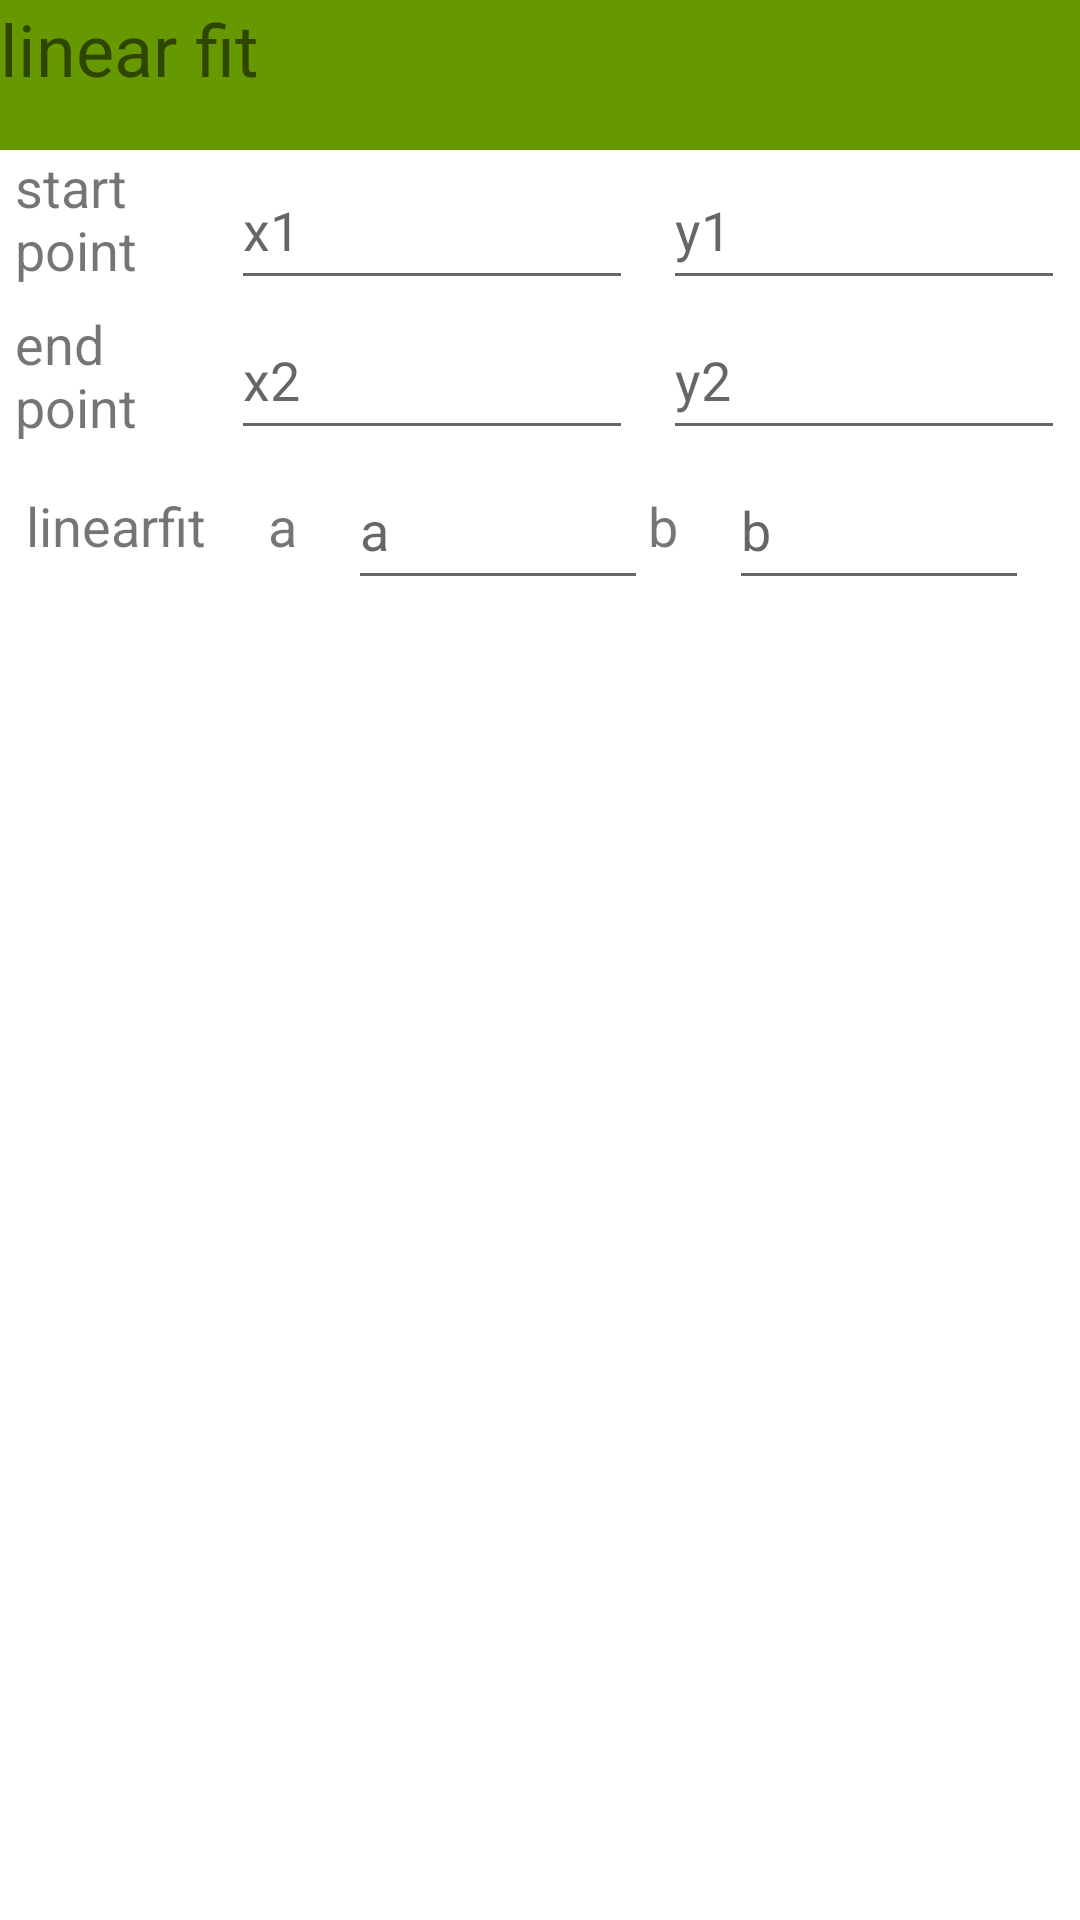

Android layout source for this screen:
<!-- AndroidManifest.xml: application theme Theme.MyApplication -->
<!-- res/layout/linearfit_alertdialog.xml -->
<?xml version="1.0" encoding="utf-8"?>
<androidx.constraintlayout.widget.ConstraintLayout xmlns:android="http://schemas.android.com/apk/res/android"
    xmlns:app="http://schemas.android.com/apk/res-auto"
    xmlns:tools="http://schemas.android.com/tools"
    android:layout_width="match_parent"
    android:layout_height="wrap_content">

    <androidx.constraintlayout.widget.Guideline
        android:id="@+id/guideline14"
        android:layout_width="wrap_content"
        android:layout_height="50dp"
        android:orientation="horizontal"
        app:layout_constraintGuide_begin="100dp" />

    <androidx.constraintlayout.widget.Guideline
        android:id="@+id/guideline15"
        android:layout_width="wrap_content"
        android:layout_height="50dp"
        android:orientation="horizontal"
        app:layout_constraintGuide_begin="150dp" />

    <androidx.constraintlayout.widget.Guideline
        android:id="@+id/guideline16"
        android:layout_width="wrap_content"
        android:layout_height="50dp"
        android:orientation="horizontal"
        app:layout_constraintGuide_begin="200dp" />

    <androidx.constraintlayout.widget.Guideline
        android:id="@+id/guideline18"
        android:layout_width="wrap_content"
        android:layout_height="wrap_content"
        android:orientation="vertical"
        app:layout_constraintGuide_percent="0.2" />

    <androidx.constraintlayout.widget.Guideline
        android:id="@+id/guideline19"
        android:layout_width="wrap_content"
        android:layout_height="wrap_content"
        android:orientation="vertical"
        app:layout_constraintGuide_percent="0.6" />

    <EditText
        android:id="@+id/x0_textview"
        android:layout_width="0dp"
        android:layout_height="0dp"
        android:layout_marginStart="5dp"
        android:layout_marginEnd="5dp"
        android:autofillHints=""
        android:ems="10"
        android:hint="@string/x1"
        android:inputType="numberSigned|numberDecimal"
        app:layout_constraintBottom_toTopOf="@+id/guideline14"
        app:layout_constraintEnd_toStartOf="@+id/guideline19"
        app:layout_constraintStart_toStartOf="@+id/guideline18"
        app:layout_constraintTop_toTopOf="@+id/guideline17" />

    <EditText
        android:id="@+id/start_point_y1"
        android:layout_width="0dp"
        android:layout_height="0dp"
        android:layout_marginStart="5dp"
        android:layout_marginEnd="5dp"
        android:autofillHints=""
        android:ems="10"
        android:hint="@string/y1"
        android:inputType="numberSigned|numberDecimal"
        app:layout_constraintBottom_toTopOf="@+id/guideline14"
        app:layout_constraintEnd_toEndOf="parent"
        app:layout_constraintStart_toStartOf="@+id/guideline19"
        app:layout_constraintTop_toTopOf="@+id/guideline17" />

    <EditText
        android:id="@+id/x_textview"
        android:layout_width="0dp"
        android:layout_height="0dp"
        android:layout_marginStart="5dp"
        android:layout_marginEnd="5dp"
        android:autofillHints=""
        android:ems="10"
        android:hint="@string/x2"
        android:inputType="numberSigned|numberDecimal"
        app:layout_constraintBottom_toTopOf="@+id/guideline15"
        app:layout_constraintEnd_toStartOf="@+id/guideline19"
        app:layout_constraintStart_toStartOf="@+id/guideline18"
        app:layout_constraintTop_toTopOf="@+id/guideline14" />

    <EditText
        android:id="@+id/start_point_y2"
        android:layout_width="0dp"
        android:layout_height="0dp"
        android:layout_marginStart="5dp"
        android:layout_marginEnd="5dp"
        android:autofillHints=""
        android:ems="10"
        android:hint="@string/y2"
        android:inputType="numberSigned|numberDecimal"
        app:layout_constraintBottom_toTopOf="@+id/guideline15"
        app:layout_constraintEnd_toEndOf="parent"
        app:layout_constraintStart_toStartOf="@+id/guideline19"
        app:layout_constraintTop_toTopOf="@+id/guideline14" />

    <EditText
        android:id="@+id/linearfit_a"
        android:layout_width="100dp"
        android:layout_height="0dp"
        android:autofillHints=""
        android:ems="10"
        android:hint="@string/linefit_a"
        android:inputType="numberSigned|numberDecimal"
        app:layout_constraintBottom_toTopOf="@+id/guideline16"
        app:layout_constraintEnd_toStartOf="@+id/guideline19"
        app:layout_constraintTop_toTopOf="@+id/guideline15" />

    <TextView
        android:id="@+id/x0"
        android:layout_width="0dp"
        android:layout_height="0dp"
        android:layout_marginStart="5dp"
        android:text="@string/start_point"
        android:textSize="18sp"
        app:layout_constraintBottom_toTopOf="@+id/guideline14"
        app:layout_constraintEnd_toStartOf="@+id/guideline18"
        app:layout_constraintStart_toStartOf="parent"
        app:layout_constraintTop_toTopOf="@+id/guideline17" />

    <TextView
        android:id="@+id/x"
        android:layout_width="0dp"
        android:layout_height="wrap_content"
        android:layout_marginStart="5dp"
        android:text="@string/end_point"
        android:textSize="18sp"
        app:layout_constraintBottom_toTopOf="@+id/guideline15"
        app:layout_constraintEnd_toStartOf="@+id/guideline18"
        app:layout_constraintStart_toStartOf="parent"
        app:layout_constraintTop_toTopOf="@+id/guideline14" />

    <TextView
        android:id="@+id/linefit"
        android:layout_width="wrap_content"
        android:layout_height="wrap_content"
        android:layout_marginStart="5dp"
        android:text="@string/linearfit"
        android:textSize="18sp"
        app:layout_constraintBottom_toTopOf="@+id/guideline16"
        app:layout_constraintEnd_toStartOf="@+id/guideline18"
        app:layout_constraintStart_toStartOf="parent"
        app:layout_constraintTop_toTopOf="@+id/guideline15" />

    <androidx.constraintlayout.widget.Guideline
        android:id="@+id/guideline17"
        android:layout_width="wrap_content"
        android:layout_height="wrap_content"
        android:orientation="horizontal"
        app:layout_constraintGuide_begin="50dp" />

    <TextView
        android:id="@+id/textView3"
        android:layout_width="0dp"
        android:layout_height="0dp"
        android:background="@drawable/rename_file_header"
        android:text="@string/LinearFit"
        android:textSize="24sp"
        app:layout_constraintBottom_toTopOf="@+id/guideline17"
        app:layout_constraintEnd_toEndOf="parent"
        app:layout_constraintStart_toStartOf="parent"
        app:layout_constraintTop_toTopOf="parent"

        />

    <TextView
        android:id="@+id/textView6"
        android:layout_width="wrap_content"
        android:layout_height="wrap_content"
        android:text="@string/linefit_a"
        android:textSize="18sp"
        app:layout_constraintBottom_toTopOf="@+id/guideline16"
        app:layout_constraintEnd_toStartOf="@+id/linearfit_a"
        app:layout_constraintStart_toStartOf="@+id/guideline18"
        app:layout_constraintTop_toTopOf="@+id/guideline15" />

    <TextView
        android:id="@+id/textView7"
        android:layout_width="wrap_content"
        android:layout_height="wrap_content"
        android:text="@string/linefit_b"
        android:textSize="18sp"
        app:layout_constraintBottom_toTopOf="@+id/guideline16"
        app:layout_constraintStart_toStartOf="@+id/guideline19"
        app:layout_constraintTop_toTopOf="@+id/guideline15" />

    <EditText
        android:id="@+id/linearfit_b"
        android:layout_width="100dp"
        android:layout_height="0dp"
        android:autofillHints=""
        android:ems="10"
        android:hint="@string/linefit_b"
        android:inputType="textPersonName"
        app:layout_constraintBottom_toTopOf="@+id/guideline16"
        app:layout_constraintEnd_toEndOf="parent"
        app:layout_constraintStart_toEndOf="@+id/textView7"
        app:layout_constraintTop_toTopOf="@+id/guideline15" />
</androidx.constraintlayout.widget.ConstraintLayout>
<!-- resources referenced by this layout -->
<resources>
  <!-- drawable rename_file_header (drawable) -->
  <?xml version="1.0" encoding="utf-8"?>
      <shape
          xmlns:android="http://schemas.android.com/apk/res/android"
          android:shape="rectangle">
  
          <corners android:radius="0dp"/>
  
          <solid android:color="@android:color/holo_green_dark"/>
  
  
  
  
  
  
      </shape>
  
  <string name="LinearFit">linear fit</string>
  <string name="end_point">end point</string>
  <string name="linearfit">linearfit</string>
  <string name="linefit_a">a</string>
  <string name="linefit_b">b</string>
  <string name="start_point">start point</string>
  <string name="x1">x1</string>
  <string name="x2">x2</string>
  <string name="y1">y1</string>
  <string name="y2">y2</string>
  <style name="Theme.MyApplication" parent="Theme.MaterialComponents.DayNight.DarkActionBar">
          
          
          <item name="colorPrimary">?attr/colorControlActivated</item>
          <item name="colorPrimaryVariant">?android:attr/textColorHighlight</item>
          <item name="colorOnPrimary">@color/white</item>
          
          <item name="colorSecondary">@android:color/holo_green_dark</item>
          <item name="colorSecondaryVariant">@android:color/holo_green_light</item>
          <item name="colorOnSecondary">@color/black</item>
          
          <item name="android:statusBarColor" tools:targetApi="l">?attr/colorPrimaryVariant</item>
          
      </style>
  <color name="white">#FFFFFFFF</color>
  <color name="black">#FF000000</color>
</resources>
